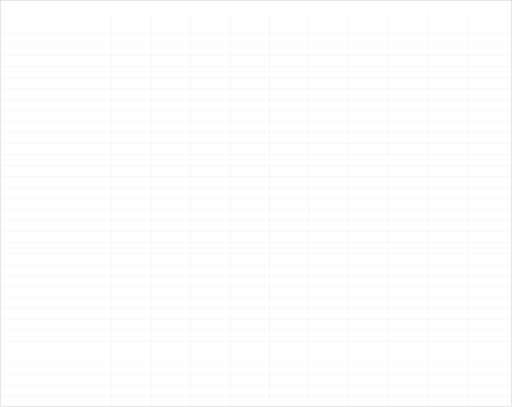
t = 0.00 s
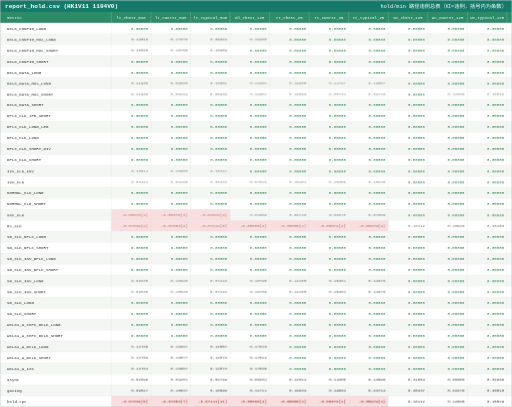
t = 1.07 s
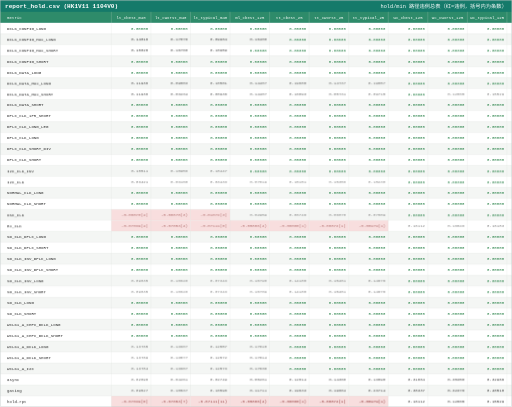
t = 1.25 s
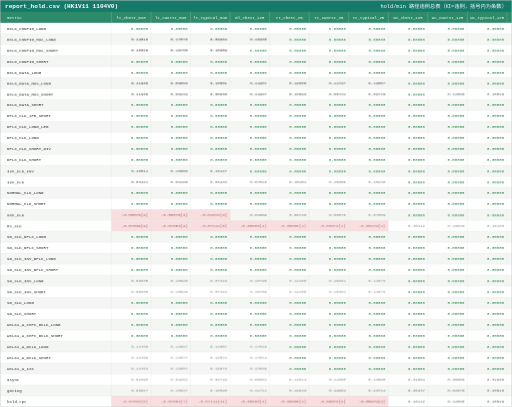
t = 1.42 s
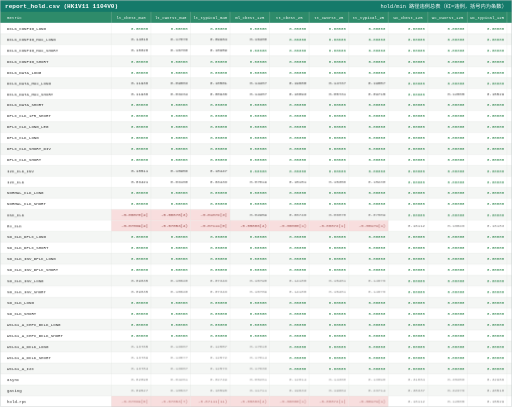
t = 1.60 s
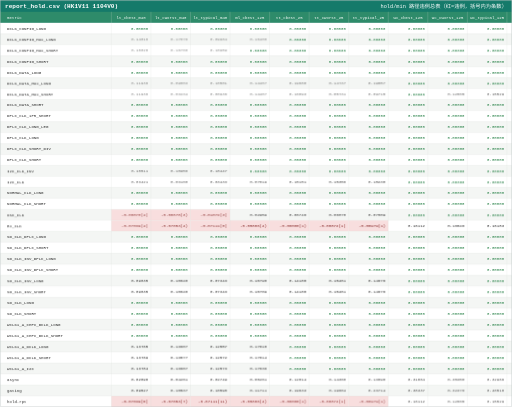
t = 2.12 s

The animated SVG that drew these frames (rendered in a browser with its animation timeline set to each time). Animation: 2 CSS @keyframes rules; one cycle of 2.47 s, repeats indefinitely.

<svg xmlns="http://www.w3.org/2000/svg" width="2519" height="2002" viewBox="0 0 2519 2002" font-family="Consolas, 'Cascadia Mono', 'Courier New', monospace">
<style><![CDATA[.head{opacity:0;animation:rowIn 0.3s ease forwards;}.row{opacity:0;animation:rowIn 0.3s ease forwards;}.chg{animation:breath 1.4s ease-in-out infinite;}@keyframes rowIn{from{opacity:0;transform:translateY(4px);}to{opacity:1;transform:none;}}@keyframes breath{0%{opacity:1;}50%{opacity:0.55;}100%{opacity:1;}}]]></style>
<rect x="0" y="0" width="2519" height="2002" fill="#ffffff"/>
<g class="head">
<rect x="0" y="0" width="2519" height="58" fill="#157a6a"/>
<text x="25" y="37.12" font-size="30" font-weight="bold" fill="#ffffff">report_hold.csv (HK1V11 1104V0)</text>
<text x="2494" y="37.12" font-size="26" fill="#ffffff" text-anchor="end">hold/min 路径违例总表（红=违例，括号内为条数）</text>
<rect x="0" y="58" width="2519" height="54" fill="#2e8b6a"/>
<text x="35" y="91.48" font-size="20" fill="#ffffff">metric</text>
<text x="645.3" y="91.48" font-size="20" fill="#ffffff" text-anchor="middle">lt_cbest_m40</text>
<text x="839.9" y="91.48" font-size="20" fill="#ffffff" text-anchor="middle">lt_cworst_m40</text>
<text x="1034.5" y="91.48" font-size="20" fill="#ffffff" text-anchor="middle">lt_typical_m40</text>
<text x="1229.1" y="91.48" font-size="20" fill="#ffffff" text-anchor="middle">ml_cbest_125</text>
<text x="1423.7" y="91.48" font-size="20" fill="#ffffff" text-anchor="middle">tt_cbest_25</text>
<text x="1618.3" y="91.48" font-size="20" fill="#ffffff" text-anchor="middle">tt_cworst_25</text>
<text x="1812.9" y="91.48" font-size="20" fill="#ffffff" text-anchor="middle">tt_typical_25</text>
<text x="2007.5" y="91.48" font-size="20" fill="#ffffff" text-anchor="middle">wc_cbest_125</text>
<text x="2202.1" y="91.48" font-size="20" fill="#ffffff" text-anchor="middle">wc_cworst_125</text>
<text x="2396.7" y="91.48" font-size="20" fill="#ffffff" text-anchor="middle">wc_typical_125</text>
</g>
<g class="row" style="animation-delay:0.012s">
<rect x="0" y="112" width="2519" height="54" fill="#ffffff"/>
<text x="35" y="145.48" font-size="20" fill="#2d2d2d">DCLK_CONFIG_LONG</text>
<text class="val" x="728.6" y="145.48" font-size="20" fill="#1a7a3c" text-anchor="end">0.00000</text>
<text class="val" x="923.2" y="145.48" font-size="20" fill="#1a7a3c" text-anchor="end">0.00000</text>
<text class="val" x="1117.8" y="145.48" font-size="20" fill="#1a7a3c" text-anchor="end">0.00000</text>
<text class="val" x="1312.4" y="145.48" font-size="20" fill="#1a7a3c" text-anchor="end">0.00000</text>
<text class="val" x="1507" y="145.48" font-size="20" fill="#1a7a3c" text-anchor="end">0.00000</text>
<text class="val" x="1701.6" y="145.48" font-size="20" fill="#1a7a3c" text-anchor="end">0.00000</text>
<text class="val" x="1896.2" y="145.48" font-size="20" fill="#1a7a3c" text-anchor="end">0.00000</text>
<text class="val" x="2090.8" y="145.48" font-size="20" fill="#1a7a3c" text-anchor="end">0.00000</text>
<text class="val" x="2285.4" y="145.48" font-size="20" fill="#1a7a3c" text-anchor="end">0.00000</text>
<text class="val" x="2480" y="145.48" font-size="20" fill="#1a7a3c" text-anchor="end">0.00000</text>
</g>
<g class="row" style="animation-delay:0.024s">
<rect x="0" y="166" width="2519" height="54" fill="#f4f6f4"/>
<text x="35" y="199.48" font-size="20" fill="#2d2d2d">DCLK_CONFIG_MUX_LONG</text>
<text class="val chg" style="animation-delay:0.03s" x="728.6" y="199.48" font-size="20" fill="#2d2d2d" text-anchor="end">0.14016</text>
<text class="val chg" style="animation-delay:0.05s" x="923.2" y="199.48" font-size="20" fill="#2d2d2d" text-anchor="end">0.17876</text>
<text class="val chg" style="animation-delay:0.08s" x="1117.8" y="199.48" font-size="20" fill="#2d2d2d" text-anchor="end">0.09964</text>
<text class="val chg" style="animation-delay:0.10s" x="1312.4" y="199.48" font-size="20" fill="#2d2d2d" text-anchor="end">0.16400</text>
<text class="val" x="1507" y="199.48" font-size="20" fill="#1a7a3c" text-anchor="end">0.00000</text>
<text class="val" x="1701.6" y="199.48" font-size="20" fill="#1a7a3c" text-anchor="end">0.00000</text>
<text class="val" x="1896.2" y="199.48" font-size="20" fill="#1a7a3c" text-anchor="end">0.00000</text>
<text class="val" x="2090.8" y="199.48" font-size="20" fill="#1a7a3c" text-anchor="end">0.00000</text>
<text class="val" x="2285.4" y="199.48" font-size="20" fill="#1a7a3c" text-anchor="end">0.00000</text>
<text class="val" x="2480" y="199.48" font-size="20" fill="#1a7a3c" text-anchor="end">0.00000</text>
</g>
<g class="row" style="animation-delay:0.036s">
<rect x="0" y="220" width="2519" height="54" fill="#ffffff"/>
<text x="35" y="253.48" font-size="20" fill="#2d2d2d">DCLK_CONFIG_MUX_SHORT</text>
<text class="val chg" style="animation-delay:0.05s" x="728.6" y="253.48" font-size="20" fill="#2d2d2d" text-anchor="end">0.18028</text>
<text class="val chg" style="animation-delay:0.08s" x="923.2" y="253.48" font-size="20" fill="#2d2d2d" text-anchor="end">0.16760</text>
<text class="val chg" style="animation-delay:0.10s" x="1117.8" y="253.48" font-size="20" fill="#2d2d2d" text-anchor="end">0.10959</text>
<text class="val" x="1312.4" y="253.48" font-size="20" fill="#1a7a3c" text-anchor="end">0.00000</text>
<text class="val" x="1507" y="253.48" font-size="20" fill="#1a7a3c" text-anchor="end">0.00000</text>
<text class="val" x="1701.6" y="253.48" font-size="20" fill="#1a7a3c" text-anchor="end">0.00000</text>
<text class="val" x="1896.2" y="253.48" font-size="20" fill="#1a7a3c" text-anchor="end">0.00000</text>
<text class="val" x="2090.8" y="253.48" font-size="20" fill="#1a7a3c" text-anchor="end">0.00000</text>
<text class="val" x="2285.4" y="253.48" font-size="20" fill="#1a7a3c" text-anchor="end">0.00000</text>
<text class="val" x="2480" y="253.48" font-size="20" fill="#1a7a3c" text-anchor="end">0.00000</text>
</g>
<g class="row" style="animation-delay:0.048s">
<rect x="0" y="274" width="2519" height="54" fill="#f4f6f4"/>
<text x="35" y="307.48" font-size="20" fill="#2d2d2d">DCLK_CONFIG_SHORT</text>
<text class="val" x="728.6" y="307.48" font-size="20" fill="#1a7a3c" text-anchor="end">0.00000</text>
<text class="val" x="923.2" y="307.48" font-size="20" fill="#1a7a3c" text-anchor="end">0.00000</text>
<text class="val" x="1117.8" y="307.48" font-size="20" fill="#1a7a3c" text-anchor="end">0.00000</text>
<text class="val" x="1312.4" y="307.48" font-size="20" fill="#1a7a3c" text-anchor="end">0.00000</text>
<text class="val" x="1507" y="307.48" font-size="20" fill="#1a7a3c" text-anchor="end">0.00000</text>
<text class="val" x="1701.6" y="307.48" font-size="20" fill="#1a7a3c" text-anchor="end">0.00000</text>
<text class="val" x="1896.2" y="307.48" font-size="20" fill="#1a7a3c" text-anchor="end">0.00000</text>
<text class="val" x="2090.8" y="307.48" font-size="20" fill="#1a7a3c" text-anchor="end">0.00000</text>
<text class="val" x="2285.4" y="307.48" font-size="20" fill="#1a7a3c" text-anchor="end">0.00000</text>
<text class="val" x="2480" y="307.48" font-size="20" fill="#1a7a3c" text-anchor="end">0.00000</text>
</g>
<g class="row" style="animation-delay:0.060s">
<rect x="0" y="328" width="2519" height="54" fill="#ffffff"/>
<text x="35" y="361.48" font-size="20" fill="#2d2d2d">DCLK_DATA_LONG</text>
<text class="val" x="728.6" y="361.48" font-size="20" fill="#1a7a3c" text-anchor="end">0.00000</text>
<text class="val" x="923.2" y="361.48" font-size="20" fill="#1a7a3c" text-anchor="end">0.00000</text>
<text class="val" x="1117.8" y="361.48" font-size="20" fill="#1a7a3c" text-anchor="end">0.00000</text>
<text class="val" x="1312.4" y="361.48" font-size="20" fill="#1a7a3c" text-anchor="end">0.00000</text>
<text class="val" x="1507" y="361.48" font-size="20" fill="#1a7a3c" text-anchor="end">0.00000</text>
<text class="val" x="1701.6" y="361.48" font-size="20" fill="#1a7a3c" text-anchor="end">0.00000</text>
<text class="val" x="1896.2" y="361.48" font-size="20" fill="#1a7a3c" text-anchor="end">0.00000</text>
<text class="val" x="2090.8" y="361.48" font-size="20" fill="#1a7a3c" text-anchor="end">0.00000</text>
<text class="val" x="2285.4" y="361.48" font-size="20" fill="#1a7a3c" text-anchor="end">0.00000</text>
<text class="val" x="2480" y="361.48" font-size="20" fill="#1a7a3c" text-anchor="end">0.00000</text>
</g>
<g class="row" style="animation-delay:0.072s">
<rect x="0" y="382" width="2519" height="54" fill="#f4f6f4"/>
<text x="35" y="415.48" font-size="20" fill="#2d2d2d">DCLK_DATA_MUX_LONG</text>
<text class="val chg" style="animation-delay:0.12s" x="728.6" y="415.48" font-size="20" fill="#2d2d2d" text-anchor="end">0.11936</text>
<text class="val chg" style="animation-delay:0.15s" x="923.2" y="415.48" font-size="20" fill="#2d2d2d" text-anchor="end">0.09803</text>
<text class="val chg" style="animation-delay:0.18s" x="1117.8" y="415.48" font-size="20" fill="#2d2d2d" text-anchor="end">0.10501</text>
<text class="val chg" style="animation-delay:0.20s" x="1312.4" y="415.48" font-size="20" fill="#2d2d2d" text-anchor="end">0.14407</text>
<text class="val chg" style="animation-delay:0.23s" x="1507" y="415.48" font-size="20" fill="#2d2d2d" text-anchor="end">0.19680</text>
<text class="val chg" style="animation-delay:0.25s" x="1701.6" y="415.48" font-size="20" fill="#2d2d2d" text-anchor="end">0.14737</text>
<text class="val chg" style="animation-delay:0.28s" x="1896.2" y="415.48" font-size="20" fill="#2d2d2d" text-anchor="end">0.19857</text>
<text class="val" x="2090.8" y="415.48" font-size="20" fill="#1a7a3c" text-anchor="end">0.00000</text>
<text class="val" x="2285.4" y="415.48" font-size="20" fill="#1a7a3c" text-anchor="end">0.00000</text>
<text class="val" x="2480" y="415.48" font-size="20" fill="#1a7a3c" text-anchor="end">0.00000</text>
</g>
<g class="row" style="animation-delay:0.084s">
<rect x="0" y="436" width="2519" height="54" fill="#ffffff"/>
<text x="35" y="469.48" font-size="20" fill="#2d2d2d">DCLK_DATA_MUX_SHORT</text>
<text class="val chg" style="animation-delay:0.15s" x="728.6" y="469.48" font-size="20" fill="#2d2d2d" text-anchor="end">0.11936</text>
<text class="val chg" style="animation-delay:0.18s" x="923.2" y="469.48" font-size="20" fill="#2d2d2d" text-anchor="end">0.03234</text>
<text class="val chg" style="animation-delay:0.20s" x="1117.8" y="469.48" font-size="20" fill="#2d2d2d" text-anchor="end">0.00936</text>
<text class="val chg" style="animation-delay:0.23s" x="1312.4" y="469.48" font-size="20" fill="#2d2d2d" text-anchor="end">0.14407</text>
<text class="val chg" style="animation-delay:0.25s" x="1507" y="469.48" font-size="20" fill="#2d2d2d" text-anchor="end">0.16893</text>
<text class="val chg" style="animation-delay:0.28s" x="1701.6" y="469.48" font-size="20" fill="#2d2d2d" text-anchor="end">0.05731</text>
<text class="val chg" style="animation-delay:0.30s" x="1896.2" y="469.48" font-size="20" fill="#2d2d2d" text-anchor="end">0.09715</text>
<text class="val" x="2090.8" y="469.48" font-size="20" fill="#1a7a3c" text-anchor="end">0.00000</text>
<text class="val chg" style="animation-delay:0.35s" x="2285.4" y="469.48" font-size="20" fill="#2d2d2d" text-anchor="end">0.12865</text>
<text class="val chg" style="animation-delay:0.38s" x="2480" y="469.48" font-size="20" fill="#2d2d2d" text-anchor="end">0.15529</text>
</g>
<g class="row" style="animation-delay:0.096s">
<rect x="0" y="490" width="2519" height="54" fill="#f4f6f4"/>
<text x="35" y="523.48" font-size="20" fill="#2d2d2d">DCLK_DATA_SHORT</text>
<text class="val" x="728.6" y="523.48" font-size="20" fill="#1a7a3c" text-anchor="end">0.00000</text>
<text class="val" x="923.2" y="523.48" font-size="20" fill="#1a7a3c" text-anchor="end">0.00000</text>
<text class="val" x="1117.8" y="523.48" font-size="20" fill="#1a7a3c" text-anchor="end">0.00000</text>
<text class="val" x="1312.4" y="523.48" font-size="20" fill="#1a7a3c" text-anchor="end">0.00000</text>
<text class="val" x="1507" y="523.48" font-size="20" fill="#1a7a3c" text-anchor="end">0.00000</text>
<text class="val" x="1701.6" y="523.48" font-size="20" fill="#1a7a3c" text-anchor="end">0.00000</text>
<text class="val" x="1896.2" y="523.48" font-size="20" fill="#1a7a3c" text-anchor="end">0.00000</text>
<text class="val" x="2090.8" y="523.48" font-size="20" fill="#1a7a3c" text-anchor="end">0.00000</text>
<text class="val" x="2285.4" y="523.48" font-size="20" fill="#1a7a3c" text-anchor="end">0.00000</text>
<text class="val" x="2480" y="523.48" font-size="20" fill="#1a7a3c" text-anchor="end">0.00000</text>
</g>
<g class="row" style="animation-delay:0.108s">
<rect x="0" y="544" width="2519" height="54" fill="#ffffff"/>
<text x="35" y="577.48" font-size="20" fill="#2d2d2d">DPLC_CLK_1P5_SHORT</text>
<text class="val" x="728.6" y="577.48" font-size="20" fill="#1a7a3c" text-anchor="end">0.00000</text>
<text class="val" x="923.2" y="577.48" font-size="20" fill="#1a7a3c" text-anchor="end">0.00000</text>
<text class="val" x="1117.8" y="577.48" font-size="20" fill="#1a7a3c" text-anchor="end">0.00000</text>
<text class="val" x="1312.4" y="577.48" font-size="20" fill="#1a7a3c" text-anchor="end">0.00000</text>
<text class="val" x="1507" y="577.48" font-size="20" fill="#1a7a3c" text-anchor="end">0.00000</text>
<text class="val" x="1701.6" y="577.48" font-size="20" fill="#1a7a3c" text-anchor="end">0.00000</text>
<text class="val" x="1896.2" y="577.48" font-size="20" fill="#1a7a3c" text-anchor="end">0.00000</text>
<text class="val" x="2090.8" y="577.48" font-size="20" fill="#1a7a3c" text-anchor="end">0.00000</text>
<text class="val" x="2285.4" y="577.48" font-size="20" fill="#1a7a3c" text-anchor="end">0.00000</text>
<text class="val" x="2480" y="577.48" font-size="20" fill="#1a7a3c" text-anchor="end">0.00000</text>
</g>
<g class="row" style="animation-delay:0.120s">
<rect x="0" y="598" width="2519" height="54" fill="#f4f6f4"/>
<text x="35" y="631.48" font-size="20" fill="#2d2d2d">DPLC_CLK_LONG_LEG</text>
<text class="val" x="728.6" y="631.48" font-size="20" fill="#1a7a3c" text-anchor="end">0.00000</text>
<text class="val" x="923.2" y="631.48" font-size="20" fill="#1a7a3c" text-anchor="end">0.00000</text>
<text class="val" x="1117.8" y="631.48" font-size="20" fill="#1a7a3c" text-anchor="end">0.00000</text>
<text class="val" x="1312.4" y="631.48" font-size="20" fill="#1a7a3c" text-anchor="end">0.00000</text>
<text class="val" x="1507" y="631.48" font-size="20" fill="#1a7a3c" text-anchor="end">0.00000</text>
<text class="val" x="1701.6" y="631.48" font-size="20" fill="#1a7a3c" text-anchor="end">0.00000</text>
<text class="val" x="1896.2" y="631.48" font-size="20" fill="#1a7a3c" text-anchor="end">0.00000</text>
<text class="val" x="2090.8" y="631.48" font-size="20" fill="#1a7a3c" text-anchor="end">0.00000</text>
<text class="val" x="2285.4" y="631.48" font-size="20" fill="#1a7a3c" text-anchor="end">0.00000</text>
<text class="val" x="2480" y="631.48" font-size="20" fill="#1a7a3c" text-anchor="end">0.00000</text>
</g>
<g class="row" style="animation-delay:0.132s">
<rect x="0" y="652" width="2519" height="54" fill="#ffffff"/>
<text x="35" y="685.48" font-size="20" fill="#2d2d2d">DPLC_CLK_LONG</text>
<text class="val" x="728.6" y="685.48" font-size="20" fill="#1a7a3c" text-anchor="end">0.00000</text>
<text class="val" x="923.2" y="685.48" font-size="20" fill="#1a7a3c" text-anchor="end">0.00000</text>
<text class="val" x="1117.8" y="685.48" font-size="20" fill="#1a7a3c" text-anchor="end">0.00000</text>
<text class="val" x="1312.4" y="685.48" font-size="20" fill="#1a7a3c" text-anchor="end">0.00000</text>
<text class="val" x="1507" y="685.48" font-size="20" fill="#1a7a3c" text-anchor="end">0.00000</text>
<text class="val" x="1701.6" y="685.48" font-size="20" fill="#1a7a3c" text-anchor="end">0.00000</text>
<text class="val" x="1896.2" y="685.48" font-size="20" fill="#1a7a3c" text-anchor="end">0.00000</text>
<text class="val" x="2090.8" y="685.48" font-size="20" fill="#1a7a3c" text-anchor="end">0.00000</text>
<text class="val" x="2285.4" y="685.48" font-size="20" fill="#1a7a3c" text-anchor="end">0.00000</text>
<text class="val" x="2480" y="685.48" font-size="20" fill="#1a7a3c" text-anchor="end">0.00000</text>
</g>
<g class="row" style="animation-delay:0.144s">
<rect x="0" y="706" width="2519" height="54" fill="#f4f6f4"/>
<text x="35" y="739.48" font-size="20" fill="#2d2d2d">DPLC_CLK_SHORT_DIV</text>
<text class="val" x="728.6" y="739.48" font-size="20" fill="#1a7a3c" text-anchor="end">0.00000</text>
<text class="val" x="923.2" y="739.48" font-size="20" fill="#1a7a3c" text-anchor="end">0.00000</text>
<text class="val" x="1117.8" y="739.48" font-size="20" fill="#1a7a3c" text-anchor="end">0.00000</text>
<text class="val" x="1312.4" y="739.48" font-size="20" fill="#1a7a3c" text-anchor="end">0.00000</text>
<text class="val" x="1507" y="739.48" font-size="20" fill="#1a7a3c" text-anchor="end">0.00000</text>
<text class="val" x="1701.6" y="739.48" font-size="20" fill="#1a7a3c" text-anchor="end">0.00000</text>
<text class="val" x="1896.2" y="739.48" font-size="20" fill="#1a7a3c" text-anchor="end">0.00000</text>
<text class="val" x="2090.8" y="739.48" font-size="20" fill="#1a7a3c" text-anchor="end">0.00000</text>
<text class="val" x="2285.4" y="739.48" font-size="20" fill="#1a7a3c" text-anchor="end">0.00000</text>
<text class="val" x="2480" y="739.48" font-size="20" fill="#1a7a3c" text-anchor="end">0.00000</text>
</g>
<g class="row" style="animation-delay:0.156s">
<rect x="0" y="760" width="2519" height="54" fill="#ffffff"/>
<text x="35" y="793.48" font-size="20" fill="#2d2d2d">DPLC_CLK_SHORT</text>
<text class="val" x="728.6" y="793.48" font-size="20" fill="#1a7a3c" text-anchor="end">0.00000</text>
<text class="val" x="923.2" y="793.48" font-size="20" fill="#1a7a3c" text-anchor="end">0.00000</text>
<text class="val" x="1117.8" y="793.48" font-size="20" fill="#1a7a3c" text-anchor="end">0.00000</text>
<text class="val" x="1312.4" y="793.48" font-size="20" fill="#1a7a3c" text-anchor="end">0.00000</text>
<text class="val" x="1507" y="793.48" font-size="20" fill="#1a7a3c" text-anchor="end">0.00000</text>
<text class="val" x="1701.6" y="793.48" font-size="20" fill="#1a7a3c" text-anchor="end">0.00000</text>
<text class="val" x="1896.2" y="793.48" font-size="20" fill="#1a7a3c" text-anchor="end">0.00000</text>
<text class="val" x="2090.8" y="793.48" font-size="20" fill="#1a7a3c" text-anchor="end">0.00000</text>
<text class="val" x="2285.4" y="793.48" font-size="20" fill="#1a7a3c" text-anchor="end">0.00000</text>
<text class="val" x="2480" y="793.48" font-size="20" fill="#1a7a3c" text-anchor="end">0.00000</text>
</g>
<g class="row" style="animation-delay:0.168s">
<rect x="0" y="814" width="2519" height="54" fill="#f4f6f4"/>
<text x="35" y="847.48" font-size="20" fill="#2d2d2d">I2C_CLK_INV</text>
<text class="val chg" style="animation-delay:0.33s" x="728.6" y="847.48" font-size="20" fill="#2d2d2d" text-anchor="end">0.18511</text>
<text class="val chg" style="animation-delay:0.35s" x="923.2" y="847.48" font-size="20" fill="#2d2d2d" text-anchor="end">0.18956</text>
<text class="val chg" style="animation-delay:0.38s" x="1117.8" y="847.48" font-size="20" fill="#2d2d2d" text-anchor="end">0.18447</text>
<text class="val" x="1312.4" y="847.48" font-size="20" fill="#1a7a3c" text-anchor="end">0.00000</text>
<text class="val" x="1507" y="847.48" font-size="20" fill="#1a7a3c" text-anchor="end">0.00000</text>
<text class="val" x="1701.6" y="847.48" font-size="20" fill="#1a7a3c" text-anchor="end">0.00000</text>
<text class="val" x="1896.2" y="847.48" font-size="20" fill="#1a7a3c" text-anchor="end">0.00000</text>
<text class="val" x="2090.8" y="847.48" font-size="20" fill="#1a7a3c" text-anchor="end">0.00000</text>
<text class="val" x="2285.4" y="847.48" font-size="20" fill="#1a7a3c" text-anchor="end">0.00000</text>
<text class="val" x="2480" y="847.48" font-size="20" fill="#1a7a3c" text-anchor="end">0.00000</text>
</g>
<g class="row" style="animation-delay:0.180s">
<rect x="0" y="868" width="2519" height="54" fill="#ffffff"/>
<text x="35" y="901.48" font-size="20" fill="#2d2d2d">I2C_CLK</text>
<text class="val chg" style="animation-delay:0.35s" x="728.6" y="901.48" font-size="20" fill="#2d2d2d" text-anchor="end">0.03421</text>
<text class="val chg" style="animation-delay:0.38s" x="923.2" y="901.48" font-size="20" fill="#2d2d2d" text-anchor="end">0.03168</text>
<text class="val chg" style="animation-delay:0.40s" x="1117.8" y="901.48" font-size="20" fill="#2d2d2d" text-anchor="end">0.03433</text>
<text class="val chg" style="animation-delay:0.43s" x="1312.4" y="901.48" font-size="20" fill="#2d2d2d" text-anchor="end">0.07819</text>
<text class="val chg" style="animation-delay:0.45s" x="1507" y="901.48" font-size="20" fill="#2d2d2d" text-anchor="end">0.15151</text>
<text class="val chg" style="animation-delay:0.48s" x="1701.6" y="901.48" font-size="20" fill="#2d2d2d" text-anchor="end">0.15356</text>
<text class="val chg" style="animation-delay:0.50s" x="1896.2" y="901.48" font-size="20" fill="#2d2d2d" text-anchor="end">0.15230</text>
<text class="val" x="2090.8" y="901.48" font-size="20" fill="#1a7a3c" text-anchor="end">0.00000</text>
<text class="val" x="2285.4" y="901.48" font-size="20" fill="#1a7a3c" text-anchor="end">0.00000</text>
<text class="val" x="2480" y="901.48" font-size="20" fill="#1a7a3c" text-anchor="end">0.00000</text>
</g>
<g class="row" style="animation-delay:0.192s">
<rect x="0" y="922" width="2519" height="54" fill="#f4f6f4"/>
<text x="35" y="955.48" font-size="20" fill="#2d2d2d">NORMAL_CLK_LONG</text>
<text class="val" x="728.6" y="955.48" font-size="20" fill="#1a7a3c" text-anchor="end">0.00000</text>
<text class="val" x="923.2" y="955.48" font-size="20" fill="#1a7a3c" text-anchor="end">0.00000</text>
<text class="val" x="1117.8" y="955.48" font-size="20" fill="#1a7a3c" text-anchor="end">0.00000</text>
<text class="val" x="1312.4" y="955.48" font-size="20" fill="#1a7a3c" text-anchor="end">0.00000</text>
<text class="val" x="1507" y="955.48" font-size="20" fill="#1a7a3c" text-anchor="end">0.00000</text>
<text class="val" x="1701.6" y="955.48" font-size="20" fill="#1a7a3c" text-anchor="end">0.00000</text>
<text class="val" x="1896.2" y="955.48" font-size="20" fill="#1a7a3c" text-anchor="end">0.00000</text>
<text class="val" x="2090.8" y="955.48" font-size="20" fill="#1a7a3c" text-anchor="end">0.00000</text>
<text class="val" x="2285.4" y="955.48" font-size="20" fill="#1a7a3c" text-anchor="end">0.00000</text>
<text class="val" x="2480" y="955.48" font-size="20" fill="#1a7a3c" text-anchor="end">0.00000</text>
</g>
<g class="row" style="animation-delay:0.204s">
<rect x="0" y="976" width="2519" height="54" fill="#ffffff"/>
<text x="35" y="1009.48" font-size="20" fill="#2d2d2d">NORMAL_CLK_SHORT</text>
<text class="val" x="728.6" y="1009.48" font-size="20" fill="#1a7a3c" text-anchor="end">0.00000</text>
<text class="val" x="923.2" y="1009.48" font-size="20" fill="#1a7a3c" text-anchor="end">0.00000</text>
<text class="val" x="1117.8" y="1009.48" font-size="20" fill="#1a7a3c" text-anchor="end">0.00000</text>
<text class="val" x="1312.4" y="1009.48" font-size="20" fill="#1a7a3c" text-anchor="end">0.00000</text>
<text class="val" x="1507" y="1009.48" font-size="20" fill="#1a7a3c" text-anchor="end">0.00000</text>
<text class="val" x="1701.6" y="1009.48" font-size="20" fill="#1a7a3c" text-anchor="end">0.00000</text>
<text class="val" x="1896.2" y="1009.48" font-size="20" fill="#1a7a3c" text-anchor="end">0.00000</text>
<text class="val" x="2090.8" y="1009.48" font-size="20" fill="#1a7a3c" text-anchor="end">0.00000</text>
<text class="val" x="2285.4" y="1009.48" font-size="20" fill="#1a7a3c" text-anchor="end">0.00000</text>
<text class="val" x="2480" y="1009.48" font-size="20" fill="#1a7a3c" text-anchor="end">0.00000</text>
</g>
<g class="row" style="animation-delay:0.216s">
<rect x="0" y="1030" width="2519" height="54" fill="#f4f6f4"/>
<text x="35" y="1063.48" font-size="20" fill="#2d2d2d">OSC_CLK</text>
<rect x="548" y="1030" width="194.6" height="54" fill="#f8dede"/>
<text class="val chg" style="animation-delay:0.43s" x="728.6" y="1063.48" font-size="20" fill="#7f1d1d" text-anchor="end">-0.00870(4)</text>
<rect x="742.6" y="1030" width="194.6" height="54" fill="#f8dede"/>
<text class="val chg" style="animation-delay:0.45s" x="923.2" y="1063.48" font-size="20" fill="#7f1d1d" text-anchor="end">-0.00878(3)</text>
<rect x="937.2" y="1030" width="194.6" height="54" fill="#f8dede"/>
<text class="val chg" style="animation-delay:0.48s" x="1117.8" y="1063.48" font-size="20" fill="#7f1d1d" text-anchor="end">-0.01072(3)</text>
<text class="val chg" style="animation-delay:0.50s" x="1312.4" y="1063.48" font-size="20" fill="#2d2d2d" text-anchor="end">0.02959</text>
<text class="val chg" style="animation-delay:0.53s" x="1507" y="1063.48" font-size="20" fill="#2d2d2d" text-anchor="end">0.06746</text>
<text class="val chg" style="animation-delay:0.55s" x="1701.6" y="1063.48" font-size="20" fill="#2d2d2d" text-anchor="end">0.06870</text>
<text class="val chg" style="animation-delay:0.58s" x="1896.2" y="1063.48" font-size="20" fill="#2d2d2d" text-anchor="end">0.07009</text>
<text class="val" x="2090.8" y="1063.48" font-size="20" fill="#1a7a3c" text-anchor="end">0.00000</text>
<text class="val" x="2285.4" y="1063.48" font-size="20" fill="#1a7a3c" text-anchor="end">0.00000</text>
<text class="val" x="2480" y="1063.48" font-size="20" fill="#1a7a3c" text-anchor="end">0.00000</text>
</g>
<g class="row" style="animation-delay:0.228s">
<rect x="0" y="1084" width="2519" height="54" fill="#ffffff"/>
<text x="35" y="1117.48" font-size="20" fill="#2d2d2d">RX_CLK</text>
<rect x="548" y="1084" width="194.6" height="54" fill="#f8dede"/>
<text class="val chg" style="animation-delay:0.45s" x="728.6" y="1117.48" font-size="20" fill="#7f1d1d" text-anchor="end">-0.07039(4)</text>
<rect x="742.6" y="1084" width="194.6" height="54" fill="#f8dede"/>
<text class="val chg" style="animation-delay:0.48s" x="923.2" y="1117.48" font-size="20" fill="#7f1d1d" text-anchor="end">-0.07053(4)</text>
<rect x="937.2" y="1084" width="194.6" height="54" fill="#f8dede"/>
<text class="val chg" style="animation-delay:0.50s" x="1117.8" y="1117.48" font-size="20" fill="#7f1d1d" text-anchor="end">-0.07111(8)</text>
<rect x="1131.8" y="1084" width="194.6" height="54" fill="#f8dede"/>
<text class="val chg" style="animation-delay:0.53s" x="1312.4" y="1117.48" font-size="20" fill="#7f1d1d" text-anchor="end">-0.05806(4)</text>
<rect x="1326.4" y="1084" width="194.6" height="54" fill="#f8dede"/>
<text class="val chg" style="animation-delay:0.55s" x="1507" y="1117.48" font-size="20" fill="#7f1d1d" text-anchor="end">-0.00888(1)</text>
<rect x="1521" y="1084" width="194.6" height="54" fill="#f8dede"/>
<text class="val chg" style="animation-delay:0.58s" x="1701.6" y="1117.48" font-size="20" fill="#7f1d1d" text-anchor="end">-0.00872(1)</text>
<rect x="1715.6" y="1084" width="194.6" height="54" fill="#f8dede"/>
<text class="val chg" style="animation-delay:0.60s" x="1896.2" y="1117.48" font-size="20" fill="#7f1d1d" text-anchor="end">-0.00979(1)</text>
<text class="val chg" style="animation-delay:0.62s" x="2090.8" y="1117.48" font-size="20" fill="#2d2d2d" text-anchor="end">0.16112</text>
<text class="val chg" style="animation-delay:0.65s" x="2285.4" y="1117.48" font-size="20" fill="#2d2d2d" text-anchor="end">0.16046</text>
<text class="val chg" style="animation-delay:0.68s" x="2480" y="1117.48" font-size="20" fill="#2d2d2d" text-anchor="end">0.16183</text>
</g>
<g class="row" style="animation-delay:0.240s">
<rect x="0" y="1138" width="2519" height="54" fill="#f4f6f4"/>
<text x="35" y="1171.48" font-size="20" fill="#2d2d2d">SD_CLK_DPLC_LONG</text>
<text class="val" x="728.6" y="1171.48" font-size="20" fill="#1a7a3c" text-anchor="end">0.00000</text>
<text class="val" x="923.2" y="1171.48" font-size="20" fill="#1a7a3c" text-anchor="end">0.00000</text>
<text class="val" x="1117.8" y="1171.48" font-size="20" fill="#1a7a3c" text-anchor="end">0.00000</text>
<text class="val" x="1312.4" y="1171.48" font-size="20" fill="#1a7a3c" text-anchor="end">0.00000</text>
<text class="val" x="1507" y="1171.48" font-size="20" fill="#1a7a3c" text-anchor="end">0.00000</text>
<text class="val" x="1701.6" y="1171.48" font-size="20" fill="#1a7a3c" text-anchor="end">0.00000</text>
<text class="val" x="1896.2" y="1171.48" font-size="20" fill="#1a7a3c" text-anchor="end">0.00000</text>
<text class="val" x="2090.8" y="1171.48" font-size="20" fill="#1a7a3c" text-anchor="end">0.00000</text>
<text class="val" x="2285.4" y="1171.48" font-size="20" fill="#1a7a3c" text-anchor="end">0.00000</text>
<text class="val" x="2480" y="1171.48" font-size="20" fill="#1a7a3c" text-anchor="end">0.00000</text>
</g>
<g class="row" style="animation-delay:0.252s">
<rect x="0" y="1192" width="2519" height="54" fill="#ffffff"/>
<text x="35" y="1225.48" font-size="20" fill="#2d2d2d">SD_CLK_DPLC_SHORT</text>
<text class="val" x="728.6" y="1225.48" font-size="20" fill="#1a7a3c" text-anchor="end">0.00000</text>
<text class="val" x="923.2" y="1225.48" font-size="20" fill="#1a7a3c" text-anchor="end">0.00000</text>
<text class="val" x="1117.8" y="1225.48" font-size="20" fill="#1a7a3c" text-anchor="end">0.00000</text>
<text class="val" x="1312.4" y="1225.48" font-size="20" fill="#1a7a3c" text-anchor="end">0.00000</text>
<text class="val" x="1507" y="1225.48" font-size="20" fill="#1a7a3c" text-anchor="end">0.00000</text>
<text class="val" x="1701.6" y="1225.48" font-size="20" fill="#1a7a3c" text-anchor="end">0.00000</text>
<text class="val" x="1896.2" y="1225.48" font-size="20" fill="#1a7a3c" text-anchor="end">0.00000</text>
<text class="val" x="2090.8" y="1225.48" font-size="20" fill="#1a7a3c" text-anchor="end">0.00000</text>
<text class="val" x="2285.4" y="1225.48" font-size="20" fill="#1a7a3c" text-anchor="end">0.00000</text>
<text class="val" x="2480" y="1225.48" font-size="20" fill="#1a7a3c" text-anchor="end">0.00000</text>
</g>
<g class="row" style="animation-delay:0.264s">
<rect x="0" y="1246" width="2519" height="54" fill="#f4f6f4"/>
<text x="35" y="1279.48" font-size="20" fill="#2d2d2d">SD_CLK_INV_DPLC_LONG</text>
<text class="val" x="728.6" y="1279.48" font-size="20" fill="#1a7a3c" text-anchor="end">0.00000</text>
<text class="val" x="923.2" y="1279.48" font-size="20" fill="#1a7a3c" text-anchor="end">0.00000</text>
<text class="val" x="1117.8" y="1279.48" font-size="20" fill="#1a7a3c" text-anchor="end">0.00000</text>
<text class="val" x="1312.4" y="1279.48" font-size="20" fill="#1a7a3c" text-anchor="end">0.00000</text>
<text class="val" x="1507" y="1279.48" font-size="20" fill="#1a7a3c" text-anchor="end">0.00000</text>
<text class="val" x="1701.6" y="1279.48" font-size="20" fill="#1a7a3c" text-anchor="end">0.00000</text>
<text class="val" x="1896.2" y="1279.48" font-size="20" fill="#1a7a3c" text-anchor="end">0.00000</text>
<text class="val" x="2090.8" y="1279.48" font-size="20" fill="#1a7a3c" text-anchor="end">0.00000</text>
<text class="val" x="2285.4" y="1279.48" font-size="20" fill="#1a7a3c" text-anchor="end">0.00000</text>
<text class="val" x="2480" y="1279.48" font-size="20" fill="#1a7a3c" text-anchor="end">0.00000</text>
</g>
<g class="row" style="animation-delay:0.276s">
<rect x="0" y="1300" width="2519" height="54" fill="#ffffff"/>
<text x="35" y="1333.48" font-size="20" fill="#2d2d2d">SD_CLK_INV_DPLC_SHORT</text>
<text class="val" x="728.6" y="1333.48" font-size="20" fill="#1a7a3c" text-anchor="end">0.00000</text>
<text class="val" x="923.2" y="1333.48" font-size="20" fill="#1a7a3c" text-anchor="end">0.00000</text>
<text class="val" x="1117.8" y="1333.48" font-size="20" fill="#1a7a3c" text-anchor="end">0.00000</text>
<text class="val" x="1312.4" y="1333.48" font-size="20" fill="#1a7a3c" text-anchor="end">0.00000</text>
<text class="val" x="1507" y="1333.48" font-size="20" fill="#1a7a3c" text-anchor="end">0.00000</text>
<text class="val" x="1701.6" y="1333.48" font-size="20" fill="#1a7a3c" text-anchor="end">0.00000</text>
<text class="val" x="1896.2" y="1333.48" font-size="20" fill="#1a7a3c" text-anchor="end">0.00000</text>
<text class="val" x="2090.8" y="1333.48" font-size="20" fill="#1a7a3c" text-anchor="end">0.00000</text>
<text class="val" x="2285.4" y="1333.48" font-size="20" fill="#1a7a3c" text-anchor="end">0.00000</text>
<text class="val" x="2480" y="1333.48" font-size="20" fill="#1a7a3c" text-anchor="end">0.00000</text>
</g>
<g class="row" style="animation-delay:0.288s">
<rect x="0" y="1354" width="2519" height="54" fill="#f4f6f4"/>
<text x="35" y="1387.48" font-size="20" fill="#2d2d2d">SD_CLK_INV_LONG</text>
<text class="val chg" style="animation-delay:0.58s" x="728.6" y="1387.48" font-size="20" fill="#2d2d2d" text-anchor="end">0.09835</text>
<text class="val chg" style="animation-delay:0.60s" x="923.2" y="1387.48" font-size="20" fill="#2d2d2d" text-anchor="end">0.10840</text>
<text class="val chg" style="animation-delay:0.62s" x="1117.8" y="1387.48" font-size="20" fill="#2d2d2d" text-anchor="end">0.07343</text>
<text class="val chg" style="animation-delay:0.65s" x="1312.4" y="1387.48" font-size="20" fill="#2d2d2d" text-anchor="end">0.10790</text>
<text class="val chg" style="animation-delay:0.68s" x="1507" y="1387.48" font-size="20" fill="#2d2d2d" text-anchor="end">0.14180</text>
<text class="val chg" style="animation-delay:0.70s" x="1701.6" y="1387.48" font-size="20" fill="#2d2d2d" text-anchor="end">0.15481</text>
<text class="val chg" style="animation-delay:0.73s" x="1896.2" y="1387.48" font-size="20" fill="#2d2d2d" text-anchor="end">0.14676</text>
<text class="val" x="2090.8" y="1387.48" font-size="20" fill="#1a7a3c" text-anchor="end">0.00000</text>
<text class="val" x="2285.4" y="1387.48" font-size="20" fill="#1a7a3c" text-anchor="end">0.00000</text>
<text class="val" x="2480" y="1387.48" font-size="20" fill="#1a7a3c" text-anchor="end">0.00000</text>
</g>
<g class="row" style="animation-delay:0.300s">
<rect x="0" y="1408" width="2519" height="54" fill="#ffffff"/>
<text x="35" y="1441.48" font-size="20" fill="#2d2d2d">SD_CLK_INV_SHORT</text>
<text class="val chg" style="animation-delay:0.60s" x="728.6" y="1441.48" font-size="20" fill="#2d2d2d" text-anchor="end">0.09835</text>
<text class="val chg" style="animation-delay:0.62s" x="923.2" y="1441.48" font-size="20" fill="#2d2d2d" text-anchor="end">0.10840</text>
<text class="val chg" style="animation-delay:0.65s" x="1117.8" y="1441.48" font-size="20" fill="#2d2d2d" text-anchor="end">0.07343</text>
<text class="val chg" style="animation-delay:0.68s" x="1312.4" y="1441.48" font-size="20" fill="#2d2d2d" text-anchor="end">0.10709</text>
<text class="val chg" style="animation-delay:0.70s" x="1507" y="1441.48" font-size="20" fill="#2d2d2d" text-anchor="end">0.14180</text>
<text class="val chg" style="animation-delay:0.73s" x="1701.6" y="1441.48" font-size="20" fill="#2d2d2d" text-anchor="end">0.15481</text>
<text class="val chg" style="animation-delay:0.75s" x="1896.2" y="1441.48" font-size="20" fill="#2d2d2d" text-anchor="end">0.14676</text>
<text class="val" x="2090.8" y="1441.48" font-size="20" fill="#1a7a3c" text-anchor="end">0.00000</text>
<text class="val" x="2285.4" y="1441.48" font-size="20" fill="#1a7a3c" text-anchor="end">0.00000</text>
<text class="val" x="2480" y="1441.48" font-size="20" fill="#1a7a3c" text-anchor="end">0.00000</text>
</g>
<g class="row" style="animation-delay:0.312s">
<rect x="0" y="1462" width="2519" height="54" fill="#f4f6f4"/>
<text x="35" y="1495.48" font-size="20" fill="#2d2d2d">SD_CLK_LONG</text>
<text class="val" x="728.6" y="1495.48" font-size="20" fill="#1a7a3c" text-anchor="end">0.00000</text>
<text class="val" x="923.2" y="1495.48" font-size="20" fill="#1a7a3c" text-anchor="end">0.00000</text>
<text class="val" x="1117.8" y="1495.48" font-size="20" fill="#1a7a3c" text-anchor="end">0.00000</text>
<text class="val" x="1312.4" y="1495.48" font-size="20" fill="#1a7a3c" text-anchor="end">0.00000</text>
<text class="val" x="1507" y="1495.48" font-size="20" fill="#1a7a3c" text-anchor="end">0.00000</text>
<text class="val" x="1701.6" y="1495.48" font-size="20" fill="#1a7a3c" text-anchor="end">0.00000</text>
<text class="val" x="1896.2" y="1495.48" font-size="20" fill="#1a7a3c" text-anchor="end">0.00000</text>
<text class="val" x="2090.8" y="1495.48" font-size="20" fill="#1a7a3c" text-anchor="end">0.00000</text>
<text class="val" x="2285.4" y="1495.48" font-size="20" fill="#1a7a3c" text-anchor="end">0.00000</text>
<text class="val" x="2480" y="1495.48" font-size="20" fill="#1a7a3c" text-anchor="end">0.00000</text>
</g>
<g class="row" style="animation-delay:0.324s">
<rect x="0" y="1516" width="2519" height="54" fill="#ffffff"/>
<text x="35" y="1549.48" font-size="20" fill="#2d2d2d">SD_CLK_SHORT</text>
<text class="val" x="728.6" y="1549.48" font-size="20" fill="#1a7a3c" text-anchor="end">0.00000</text>
<text class="val" x="923.2" y="1549.48" font-size="20" fill="#1a7a3c" text-anchor="end">0.00000</text>
<text class="val" x="1117.8" y="1549.48" font-size="20" fill="#1a7a3c" text-anchor="end">0.00000</text>
<text class="val" x="1312.4" y="1549.48" font-size="20" fill="#1a7a3c" text-anchor="end">0.00000</text>
<text class="val" x="1507" y="1549.48" font-size="20" fill="#1a7a3c" text-anchor="end">0.00000</text>
<text class="val" x="1701.6" y="1549.48" font-size="20" fill="#1a7a3c" text-anchor="end">0.00000</text>
<text class="val" x="1896.2" y="1549.48" font-size="20" fill="#1a7a3c" text-anchor="end">0.00000</text>
<text class="val" x="2090.8" y="1549.48" font-size="20" fill="#1a7a3c" text-anchor="end">0.00000</text>
<text class="val" x="2285.4" y="1549.48" font-size="20" fill="#1a7a3c" text-anchor="end">0.00000</text>
<text class="val" x="2480" y="1549.48" font-size="20" fill="#1a7a3c" text-anchor="end">0.00000</text>
</g>
<g class="row" style="animation-delay:0.336s">
<rect x="0" y="1570" width="2519" height="54" fill="#f4f6f4"/>
<text x="35" y="1603.48" font-size="20" fill="#2d2d2d">WCLK1_A_CHPI_DCLK_LONG</text>
<text class="val" x="728.6" y="1603.48" font-size="20" fill="#1a7a3c" text-anchor="end">0.00000</text>
<text class="val" x="923.2" y="1603.48" font-size="20" fill="#1a7a3c" text-anchor="end">0.00000</text>
<text class="val" x="1117.8" y="1603.48" font-size="20" fill="#1a7a3c" text-anchor="end">0.00000</text>
<text class="val" x="1312.4" y="1603.48" font-size="20" fill="#1a7a3c" text-anchor="end">0.00000</text>
<text class="val" x="1507" y="1603.48" font-size="20" fill="#1a7a3c" text-anchor="end">0.00000</text>
<text class="val" x="1701.6" y="1603.48" font-size="20" fill="#1a7a3c" text-anchor="end">0.00000</text>
<text class="val" x="1896.2" y="1603.48" font-size="20" fill="#1a7a3c" text-anchor="end">0.00000</text>
<text class="val" x="2090.8" y="1603.48" font-size="20" fill="#1a7a3c" text-anchor="end">0.00000</text>
<text class="val" x="2285.4" y="1603.48" font-size="20" fill="#1a7a3c" text-anchor="end">0.00000</text>
<text class="val" x="2480" y="1603.48" font-size="20" fill="#1a7a3c" text-anchor="end">0.00000</text>
</g>
<g class="row" style="animation-delay:0.348s">
<rect x="0" y="1624" width="2519" height="54" fill="#ffffff"/>
<text x="35" y="1657.48" font-size="20" fill="#2d2d2d">WCLK1_A_CHPI_DCLK_SHORT</text>
<text class="val" x="728.6" y="1657.48" font-size="20" fill="#1a7a3c" text-anchor="end">0.00000</text>
<text class="val" x="923.2" y="1657.48" font-size="20" fill="#1a7a3c" text-anchor="end">0.00000</text>
<text class="val" x="1117.8" y="1657.48" font-size="20" fill="#1a7a3c" text-anchor="end">0.00000</text>
<text class="val" x="1312.4" y="1657.48" font-size="20" fill="#1a7a3c" text-anchor="end">0.00000</text>
<text class="val" x="1507" y="1657.48" font-size="20" fill="#1a7a3c" text-anchor="end">0.00000</text>
<text class="val" x="1701.6" y="1657.48" font-size="20" fill="#1a7a3c" text-anchor="end">0.00000</text>
<text class="val" x="1896.2" y="1657.48" font-size="20" fill="#1a7a3c" text-anchor="end">0.00000</text>
<text class="val" x="2090.8" y="1657.48" font-size="20" fill="#1a7a3c" text-anchor="end">0.00000</text>
<text class="val" x="2285.4" y="1657.48" font-size="20" fill="#1a7a3c" text-anchor="end">0.00000</text>
<text class="val" x="2480" y="1657.48" font-size="20" fill="#1a7a3c" text-anchor="end">0.00000</text>
</g>
<g class="row" style="animation-delay:0.360s">
<rect x="0" y="1678" width="2519" height="54" fill="#f4f6f4"/>
<text x="35" y="1711.48" font-size="20" fill="#2d2d2d">WCLK1_A_DCLK_LONG</text>
<text class="val chg" style="animation-delay:0.73s" x="728.6" y="1711.48" font-size="20" fill="#2d2d2d" text-anchor="end">0.13765</text>
<text class="val chg" style="animation-delay:0.75s" x="923.2" y="1711.48" font-size="20" fill="#2d2d2d" text-anchor="end">0.13607</text>
<text class="val chg" style="animation-delay:0.78s" x="1117.8" y="1711.48" font-size="20" fill="#2d2d2d" text-anchor="end">0.12557</text>
<text class="val chg" style="animation-delay:0.80s" x="1312.4" y="1711.48" font-size="20" fill="#2d2d2d" text-anchor="end">0.17818</text>
<text class="val" x="1507" y="1711.48" font-size="20" fill="#1a7a3c" text-anchor="end">0.00000</text>
<text class="val" x="1701.6" y="1711.48" font-size="20" fill="#1a7a3c" text-anchor="end">0.00000</text>
<text class="val" x="1896.2" y="1711.48" font-size="20" fill="#1a7a3c" text-anchor="end">0.00000</text>
<text class="val" x="2090.8" y="1711.48" font-size="20" fill="#1a7a3c" text-anchor="end">0.00000</text>
<text class="val" x="2285.4" y="1711.48" font-size="20" fill="#1a7a3c" text-anchor="end">0.00000</text>
<text class="val" x="2480" y="1711.48" font-size="20" fill="#1a7a3c" text-anchor="end">0.00000</text>
</g>
<g class="row" style="animation-delay:0.372s">
<rect x="0" y="1732" width="2519" height="54" fill="#ffffff"/>
<text x="35" y="1765.48" font-size="20" fill="#2d2d2d">WCLK1_A_DCLK_SHORT</text>
<text class="val chg" style="animation-delay:0.75s" x="728.6" y="1765.48" font-size="20" fill="#2d2d2d" text-anchor="end">0.13769</text>
<text class="val chg" style="animation-delay:0.78s" x="923.2" y="1765.48" font-size="20" fill="#2d2d2d" text-anchor="end">0.13577</text>
<text class="val chg" style="animation-delay:0.80s" x="1117.8" y="1765.48" font-size="20" fill="#2d2d2d" text-anchor="end">0.12572</text>
<text class="val chg" style="animation-delay:0.83s" x="1312.4" y="1765.48" font-size="20" fill="#2d2d2d" text-anchor="end">0.17814</text>
<text class="val" x="1507" y="1765.48" font-size="20" fill="#1a7a3c" text-anchor="end">0.00000</text>
<text class="val" x="1701.6" y="1765.48" font-size="20" fill="#1a7a3c" text-anchor="end">0.00000</text>
<text class="val" x="1896.2" y="1765.48" font-size="20" fill="#1a7a3c" text-anchor="end">0.00000</text>
<text class="val" x="2090.8" y="1765.48" font-size="20" fill="#1a7a3c" text-anchor="end">0.00000</text>
<text class="val" x="2285.4" y="1765.48" font-size="20" fill="#1a7a3c" text-anchor="end">0.00000</text>
<text class="val" x="2480" y="1765.48" font-size="20" fill="#1a7a3c" text-anchor="end">0.00000</text>
</g>
<g class="row" style="animation-delay:0.384s">
<rect x="0" y="1786" width="2519" height="54" fill="#f4f6f4"/>
<text x="35" y="1819.48" font-size="20" fill="#2d2d2d">WCLK1_A_I2C</text>
<text class="val chg" style="animation-delay:0.78s" x="728.6" y="1819.48" font-size="20" fill="#2d2d2d" text-anchor="end">0.13784</text>
<text class="val chg" style="animation-delay:0.80s" x="923.2" y="1819.48" font-size="20" fill="#2d2d2d" text-anchor="end">0.13607</text>
<text class="val chg" style="animation-delay:0.83s" x="1117.8" y="1819.48" font-size="20" fill="#2d2d2d" text-anchor="end">0.12573</text>
<text class="val chg" style="animation-delay:0.85s" x="1312.4" y="1819.48" font-size="20" fill="#2d2d2d" text-anchor="end">0.17836</text>
<text class="val" x="1507" y="1819.48" font-size="20" fill="#1a7a3c" text-anchor="end">0.00000</text>
<text class="val" x="1701.6" y="1819.48" font-size="20" fill="#1a7a3c" text-anchor="end">0.00000</text>
<text class="val" x="1896.2" y="1819.48" font-size="20" fill="#1a7a3c" text-anchor="end">0.00000</text>
<text class="val" x="2090.8" y="1819.48" font-size="20" fill="#1a7a3c" text-anchor="end">0.00000</text>
<text class="val" x="2285.4" y="1819.48" font-size="20" fill="#1a7a3c" text-anchor="end">0.00000</text>
<text class="val" x="2480" y="1819.48" font-size="20" fill="#1a7a3c" text-anchor="end">0.00000</text>
</g>
<g class="row" style="animation-delay:0.396s">
<rect x="0" y="1840" width="2519" height="54" fill="#ffffff"/>
<text x="35" y="1873.48" font-size="20" fill="#2d2d2d">async</text>
<text class="val chg" style="animation-delay:0.80s" x="728.6" y="1873.48" font-size="20" fill="#2d2d2d" text-anchor="end">0.02898</text>
<text class="val chg" style="animation-delay:0.83s" x="923.2" y="1873.48" font-size="20" fill="#2d2d2d" text-anchor="end">0.04261</text>
<text class="val chg" style="animation-delay:0.85s" x="1117.8" y="1873.48" font-size="20" fill="#2d2d2d" text-anchor="end">0.02749</text>
<text class="val chg" style="animation-delay:0.88s" x="1312.4" y="1873.48" font-size="20" fill="#2d2d2d" text-anchor="end">0.08261</text>
<text class="val chg" style="animation-delay:0.90s" x="1507" y="1873.48" font-size="20" fill="#2d2d2d" text-anchor="end">0.12014</text>
<text class="val chg" style="animation-delay:0.93s" x="1701.6" y="1873.48" font-size="20" fill="#2d2d2d" text-anchor="end">0.14360</text>
<text class="val chg" style="animation-delay:0.95s" x="1896.2" y="1873.48" font-size="20" fill="#2d2d2d" text-anchor="end">0.13090</text>
<text class="val chg" style="animation-delay:0.98s" x="2090.8" y="1873.48" font-size="20" fill="#2d2d2d" text-anchor="end">0.31064</text>
<text class="val chg" style="animation-delay:1.00s" x="2285.4" y="1873.48" font-size="20" fill="#2d2d2d" text-anchor="end">0.35350</text>
<text class="val chg" style="animation-delay:1.03s" x="2480" y="1873.48" font-size="20" fill="#2d2d2d" text-anchor="end">0.32966</text>
</g>
<g class="row" style="animation-delay:0.408s">
<rect x="0" y="1894" width="2519" height="54" fill="#f4f6f4"/>
<text x="35" y="1927.48" font-size="20" fill="#2d2d2d">gating</text>
<text class="val chg" style="animation-delay:0.83s" x="728.6" y="1927.48" font-size="20" fill="#2d2d2d" text-anchor="end">0.09527</text>
<text class="val chg" style="animation-delay:0.85s" x="923.2" y="1927.48" font-size="20" fill="#2d2d2d" text-anchor="end">0.10537</text>
<text class="val chg" style="animation-delay:0.88s" x="1117.8" y="1927.48" font-size="20" fill="#2d2d2d" text-anchor="end">0.10590</text>
<text class="val chg" style="animation-delay:0.90s" x="1312.4" y="1927.48" font-size="20" fill="#2d2d2d" text-anchor="end">0.11711</text>
<text class="val chg" style="animation-delay:0.93s" x="1507" y="1927.48" font-size="20" fill="#2d2d2d" text-anchor="end">0.19633</text>
<text class="val chg" style="animation-delay:0.95s" x="1701.6" y="1927.48" font-size="20" fill="#2d2d2d" text-anchor="end">0.19604</text>
<text class="val chg" style="animation-delay:0.98s" x="1896.2" y="1927.48" font-size="20" fill="#2d2d2d" text-anchor="end">0.23714</text>
<text class="val chg" style="animation-delay:1.00s" x="2090.8" y="1927.48" font-size="20" fill="#2d2d2d" text-anchor="end">0.38337</text>
<text class="val chg" style="animation-delay:1.03s" x="2285.4" y="1927.48" font-size="20" fill="#2d2d2d" text-anchor="end">0.32376</text>
<text class="val chg" style="animation-delay:1.05s" x="2480" y="1927.48" font-size="20" fill="#2d2d2d" text-anchor="end">0.40518</text>
</g>
<g class="row" style="animation-delay:0.420s">
<rect x="0" y="1948" width="2519" height="54" fill="#ffffff"/>
<text x="35" y="1981.48" font-size="20" fill="#2d2d2d">hold.rpt</text>
<rect x="548" y="1948" width="194.6" height="54" fill="#f8dede"/>
<text class="val chg" style="animation-delay:0.85s" x="728.6" y="1981.48" font-size="20" fill="#7f1d1d" text-anchor="end">-0.07039(8)</text>
<rect x="742.6" y="1948" width="194.6" height="54" fill="#f8dede"/>
<text class="val chg" style="animation-delay:0.88s" x="923.2" y="1981.48" font-size="20" fill="#7f1d1d" text-anchor="end">-0.07053(7)</text>
<rect x="937.2" y="1948" width="194.6" height="54" fill="#f8dede"/>
<text class="val chg" style="animation-delay:0.90s" x="1117.8" y="1981.48" font-size="20" fill="#7f1d1d" text-anchor="end">-0.07111(11)</text>
<rect x="1131.8" y="1948" width="194.6" height="54" fill="#f8dede"/>
<text class="val chg" style="animation-delay:0.93s" x="1312.4" y="1981.48" font-size="20" fill="#7f1d1d" text-anchor="end">-0.05806(4)</text>
<rect x="1326.4" y="1948" width="194.6" height="54" fill="#f8dede"/>
<text class="val chg" style="animation-delay:0.95s" x="1507" y="1981.48" font-size="20" fill="#7f1d1d" text-anchor="end">-0.00888(1)</text>
<rect x="1521" y="1948" width="194.6" height="54" fill="#f8dede"/>
<text class="val chg" style="animation-delay:0.98s" x="1701.6" y="1981.48" font-size="20" fill="#7f1d1d" text-anchor="end">-0.00872(1)</text>
<rect x="1715.6" y="1948" width="194.6" height="54" fill="#f8dede"/>
<text class="val chg" style="animation-delay:1.00s" x="1896.2" y="1981.48" font-size="20" fill="#7f1d1d" text-anchor="end">-0.00979(1)</text>
<text class="val chg" style="animation-delay:1.03s" x="2090.8" y="1981.48" font-size="20" fill="#2d2d2d" text-anchor="end">0.16112</text>
<text class="val chg" style="animation-delay:1.05s" x="2285.4" y="1981.48" font-size="20" fill="#2d2d2d" text-anchor="end">0.12865</text>
<text class="val chg" style="animation-delay:1.07s" x="2480" y="1981.48" font-size="20" fill="#2d2d2d" text-anchor="end">0.15529</text>
</g>
<line x1="548" y1="58" x2="548" y2="2001" stroke="#d7dbd7" stroke-width="1"/>
<line x1="742.6" y1="58" x2="742.6" y2="2001" stroke="#d7dbd7" stroke-width="1"/>
<line x1="937.2" y1="58" x2="937.2" y2="2001" stroke="#d7dbd7" stroke-width="1"/>
<line x1="1131.8" y1="58" x2="1131.8" y2="2001" stroke="#d7dbd7" stroke-width="1"/>
<line x1="1326.4" y1="58" x2="1326.4" y2="2001" stroke="#d7dbd7" stroke-width="1"/>
<line x1="1521" y1="58" x2="1521" y2="2001" stroke="#d7dbd7" stroke-width="1"/>
<line x1="1715.6" y1="58" x2="1715.6" y2="2001" stroke="#d7dbd7" stroke-width="1"/>
<line x1="1910.2" y1="58" x2="1910.2" y2="2001" stroke="#d7dbd7" stroke-width="1"/>
<line x1="2104.8" y1="58" x2="2104.8" y2="2001" stroke="#d7dbd7" stroke-width="1"/>
<line x1="2299.4" y1="58" x2="2299.4" y2="2001" stroke="#d7dbd7" stroke-width="1"/>
<line x1="2494" y1="58" x2="2494" y2="2001" stroke="#d7dbd7" stroke-width="1"/>
<line x1="1" y1="166" x2="2518" y2="166" stroke="#d7dbd7" stroke-width="1"/>
<line x1="1" y1="220" x2="2518" y2="220" stroke="#d7dbd7" stroke-width="1"/>
<line x1="1" y1="274" x2="2518" y2="274" stroke="#d7dbd7" stroke-width="1"/>
<line x1="1" y1="328" x2="2518" y2="328" stroke="#d7dbd7" stroke-width="1"/>
<line x1="1" y1="382" x2="2518" y2="382" stroke="#d7dbd7" stroke-width="1"/>
<line x1="1" y1="436" x2="2518" y2="436" stroke="#d7dbd7" stroke-width="1"/>
<line x1="1" y1="490" x2="2518" y2="490" stroke="#d7dbd7" stroke-width="1"/>
<line x1="1" y1="544" x2="2518" y2="544" stroke="#d7dbd7" stroke-width="1"/>
<line x1="1" y1="598" x2="2518" y2="598" stroke="#d7dbd7" stroke-width="1"/>
<line x1="1" y1="652" x2="2518" y2="652" stroke="#d7dbd7" stroke-width="1"/>
<line x1="1" y1="706" x2="2518" y2="706" stroke="#d7dbd7" stroke-width="1"/>
<line x1="1" y1="760" x2="2518" y2="760" stroke="#d7dbd7" stroke-width="1"/>
<line x1="1" y1="814" x2="2518" y2="814" stroke="#d7dbd7" stroke-width="1"/>
<line x1="1" y1="868" x2="2518" y2="868" stroke="#d7dbd7" stroke-width="1"/>
<line x1="1" y1="922" x2="2518" y2="922" stroke="#d7dbd7" stroke-width="1"/>
<line x1="1" y1="976" x2="2518" y2="976" stroke="#d7dbd7" stroke-width="1"/>
<line x1="1" y1="1030" x2="2518" y2="1030" stroke="#d7dbd7" stroke-width="1"/>
<line x1="1" y1="1084" x2="2518" y2="1084" stroke="#d7dbd7" stroke-width="1"/>
<line x1="1" y1="1138" x2="2518" y2="1138" stroke="#d7dbd7" stroke-width="1"/>
<line x1="1" y1="1192" x2="2518" y2="1192" stroke="#d7dbd7" stroke-width="1"/>
<line x1="1" y1="1246" x2="2518" y2="1246" stroke="#d7dbd7" stroke-width="1"/>
<line x1="1" y1="1300" x2="2518" y2="1300" stroke="#d7dbd7" stroke-width="1"/>
<line x1="1" y1="1354" x2="2518" y2="1354" stroke="#d7dbd7" stroke-width="1"/>
<line x1="1" y1="1408" x2="2518" y2="1408" stroke="#d7dbd7" stroke-width="1"/>
<line x1="1" y1="1462" x2="2518" y2="1462" stroke="#d7dbd7" stroke-width="1"/>
<line x1="1" y1="1516" x2="2518" y2="1516" stroke="#d7dbd7" stroke-width="1"/>
<line x1="1" y1="1570" x2="2518" y2="1570" stroke="#d7dbd7" stroke-width="1"/>
<line x1="1" y1="1624" x2="2518" y2="1624" stroke="#d7dbd7" stroke-width="1"/>
<line x1="1" y1="1678" x2="2518" y2="1678" stroke="#d7dbd7" stroke-width="1"/>
<line x1="1" y1="1732" x2="2518" y2="1732" stroke="#d7dbd7" stroke-width="1"/>
<line x1="1" y1="1786" x2="2518" y2="1786" stroke="#d7dbd7" stroke-width="1"/>
<line x1="1" y1="1840" x2="2518" y2="1840" stroke="#d7dbd7" stroke-width="1"/>
<line x1="1" y1="1894" x2="2518" y2="1894" stroke="#d7dbd7" stroke-width="1"/>
<line x1="1" y1="1948" x2="2518" y2="1948" stroke="#d7dbd7" stroke-width="1"/>
<rect x="1" y="1" width="2517" height="2000" fill="none" stroke="#c0c6c6" stroke-width="2"/>
</svg>
